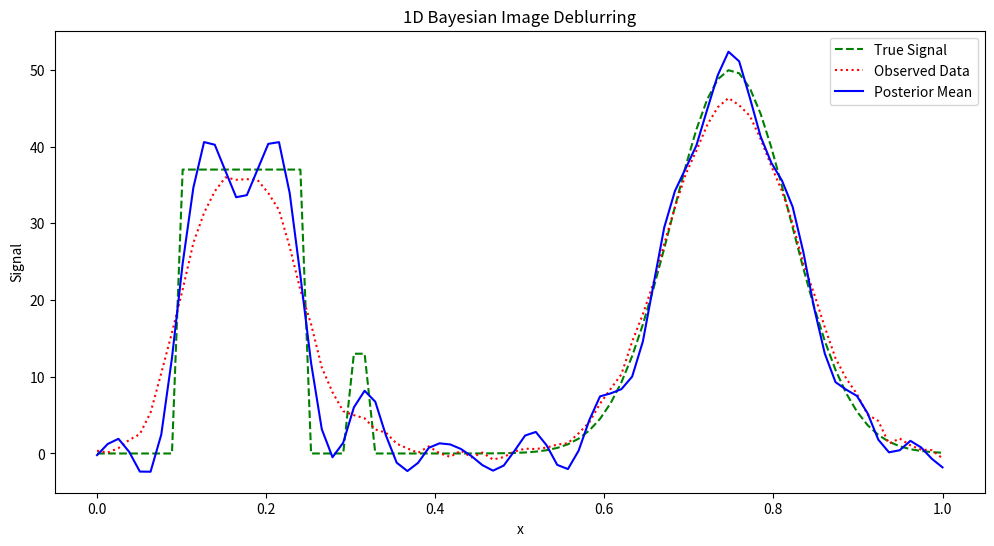
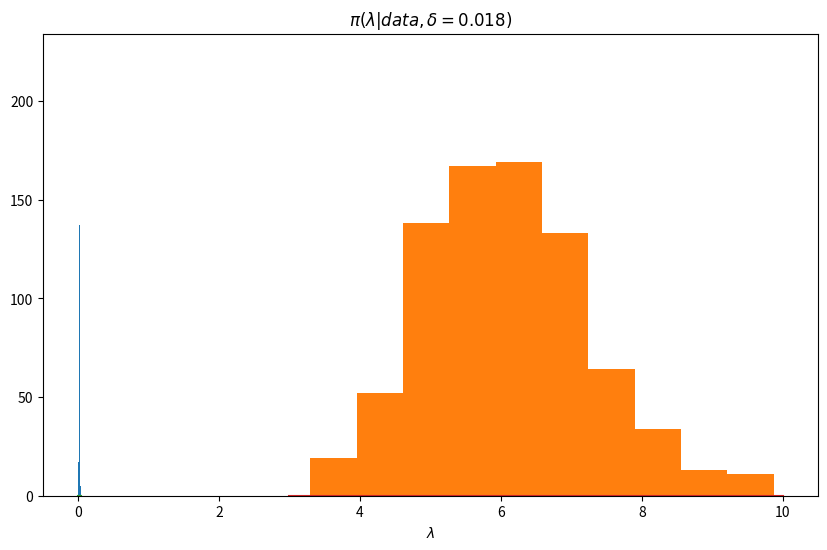

Write the Python code that produced these figures, in order.
### Replicate results from Bardsley paper and compare to direct marginalization

# %%
import numpy as np
import scipy.stats as stats
import matplotlib.pyplot as plt
from scipy.linalg import solve_triangular

# %%

# Define the true signal (1D image)
def true_signal(x): # smooth gaussian bump and two sharp step-function blocks
    return 50*np.exp(-((x-0.75)/0.1)**2) + 37*np.logical_and(x>0.1,x<0.25) + 13*np.logical_and(x>0.3,x<0.32) 

# Generate observed blurred data [y = Ax + eps] A is the NxN gaussian blurring matrix
def generate_blurred_data(true_signal, x, A, lam):
    noise_std = 1/np.sqrt(lam) # lam: precision
    blurred_signal = np.dot(A,true_signal(x))
    noise = np.random.normal(0, noise_std, len(x)) # eps ~ N(0,noise_std I)
    return blurred_signal + noise

# Define a Gaussian blur kernel
def gaussian_kernel(x, gamma):
    return np.exp(-x**2 / (2 * gamma**2))/np.sqrt(np.pi*gamma**2)

# Gibbs sampler
def gibbs(delta_initial, lam_initial, observed_data, A, L, N, alpha_del, beta_del, alpha_lam, beta_lam, n_iter=10):
    theta_samples = np.zeros((N,n_iter))
    lam_samples = np.zeros(n_iter+1)
    delta_samples = np.zeros(n_iter+1)
    lam_samples[0] = lam_initial
    delta_samples[0] = delta_initial

    # sampling the image state x given (delta, lambda, y)
    for idx in range(n_iter):
        K = np.linalg.cholesky(lam_samples[idx]*np.dot(np.transpose(A),A) + delta_samples[idx]*L) # KK^T = Q_post

        # Ky = lambda A^T y_observe + w --> K^T x = y and then solve for y
        w = np.dot(K,np.random.randn(N))
        y = solve_triangular(K,lam_samples[idx]*np.dot(np.transpose(A),observed_data) + w, lower=True)
        theta_samples[:,idx] = solve_triangular(K,y,lower=True,trans='T')

        # sampling hyperparameters (lamdba, delta) given x
        lam_shape = N/2 + alpha_lam
        delta_shape = N/2 + alpha_del
        lam_rate = np.sum(0.5 * (observed_data - np.dot(A,theta_samples[:,idx]))**2) + beta_lam # ||y - Ax||^2
        delta_rate = 0.5 * np.dot(theta_samples[:,idx],np.dot(L,theta_samples[:,idx])) + beta_del # x^T L x
        
        lam_samples[idx+1] = np.random.gamma(lam_shape, 1/lam_rate)
        delta_samples[idx+1] = np.random.gamma(delta_shape, 1/delta_rate)
        
    return theta_samples, delta_samples, lam_samples

# Explicitly compute -log pi(theta | data)
def neglogpi_theta(delta, lam, A, data):
    # compute prior precision L
    L = 2*np.diag(np.ones(N)) - np.diag(np.ones(N-1), k=1) - np.diag(np.ones(N-1), k=-1)
    L = delta*L
    
    # compute posterior precision and mean
    Lpost = lam*np.dot(np.transpose(A),A) + L
    xpost = lam*np.dot(np.transpose(A),data)
    xpost = np.linalg.solve(Lpost, xpost)
    
    # compute negative log of determinant ratio
    (sdetL, logdetL) = np.linalg.slogdet(L)
    (sdetLpost, logdetLpost) = np.linalg.slogdet(Lpost)
    det_ratio = 0.5*logdetLpost - 0.5*logdetL - N/2*np.log(lam)
    
    # compute data, posterior mean, and hyperprior terms
    uQu_term = - 0.5*np.dot(xpost, np.dot(Lpost, xpost))
    yQy_term = 0.5*lam*np.dot(data,data) 
    prior_term = beta_del*delta + beta_lam*lam - (alpha_del-1)*np.log(delta) - (alpha_lam-1)*np.log(lam)
    
    return det_ratio+uQu_term+prior_term+yQy_term, det_ratio, prior_term, uQu_term, yQy_term
    

# %%

# Parameters and generating noisy blurred data
np.random.seed(42)
# discretization dimension
N = 80
x = np.linspace(0, 1, N)
# width of convolution stencil -- in this case the full interval
kernel_size = N
# stdev of gaussian convolution kernel
kernel_gamma = 0.03
# noise precision
lam = 5.35
# hyperprior parameters
alpha_del = 1
beta_del = 1e-4
alpha_lam = 1
beta_lam = 1e-4
# number of Gibbs iterations
iters = 1000

# blurring matrix
A = np.zeros((N,N))
for i in range(N):
    for j in range(N):
        d = min(np.abs(i-j),N-np.abs(i-j))
        A[i,j] = gaussian_kernel(d/N, kernel_gamma)/N
# fix scaling (since h=1/N isn't small enough for the kernel to integrate to ~1 numerically)
A = A/np.sum(A[0,:]) 

# Generate data
observed_data = generate_blurred_data(true_signal, x, A, lam)

# # Initial guess for the hyperparameters
lam_initial = 3
delta_initial = 0.4

# %%

# Run Gibbs sampling

# Prior precision matrix
L_gibbs = 2*np.diag(np.ones(N)) - np.diag(np.ones(N-1), k=1) - np.diag(np.ones(N-1), k=-1)

theta_samples, delta_samples, lam_samples = gibbs(delta_initial, lam_initial, observed_data, A, L_gibbs, N, alpha_del, beta_del, alpha_lam, beta_lam, n_iter=iters)

# Burn-in
start_idx = int(np.floor(iters/5))

# Compute the posterior mean
posterior_mean = np.mean(theta_samples[:,start_idx:iters-1], axis=1)

# Plot results
plt.figure(figsize=(12, 6))
plt.plot(x, true_signal(x), label="True Signal", linestyle='dashed', color='green')
plt.plot(x, observed_data, label="Observed Data", linestyle='dotted', color='red')
plt.plot(x, posterior_mean, label="Posterior Mean", color='blue')
plt.legend()
plt.title("1D Bayesian Image Deblurring")
plt.xlabel("x")
plt.ylabel("Signal")
plt.show()

# %%
plt.figure(figsize=(10, 6))
plt.hist(delta_samples[start_idx:iters])
plt.xlabel(r'$\delta$')
plt.title('Prior precision distribution')

# %%
plt.hist(lam_samples[start_idx:iters])
plt.xlabel(r'$\lambda$')
plt.title('Noise precision distribution')

# %%
ndel = 30; nlam = 30
del_range = np.linspace(0.005, 0.04, ndel)
lam_range = np.linspace(3, 10, nlam)
        
# compute - log pi(theta | data)
neglogpi = np.zeros((ndel,nlam))
det_ratios = np.zeros((ndel,nlam))
priors = np.zeros((ndel,nlam))
uQus = np.zeros((ndel,nlam))
yQys = np.zeros((ndel,nlam))
for i in range(ndel):
    for j in range(nlam):
        neglogpi_ij,det_ij,pri_ij,uQu_ij,yQy_ij = neglogpi_theta(del_range[i], lam_range[j], A, observed_data)
        neglogpi[i,j] = neglogpi_ij
        det_ratios[i,j] = det_ij
        priors[i,j] = pri_ij
        uQus[i,j] = uQu_ij
        yQys[i,j] = yQy_ij

# %%
lam_idx = 10
plt.plot(del_range,np.exp(-neglogpi[:,lam_idx]))
plt.xlabel(r'$\delta$')
plt.title(fr'$\pi(\delta | data, \lambda = {lam_range[lam_idx]:.3f})$')

# %%
del_idx = 11
plt.plot(lam_range,np.exp(-neglogpi[del_idx,:]))
plt.xlabel(r'$\lambda$')
plt.title(fr'$\pi(\lambda | data, \delta = {del_range[del_idx]:.3f})$')
# %%
